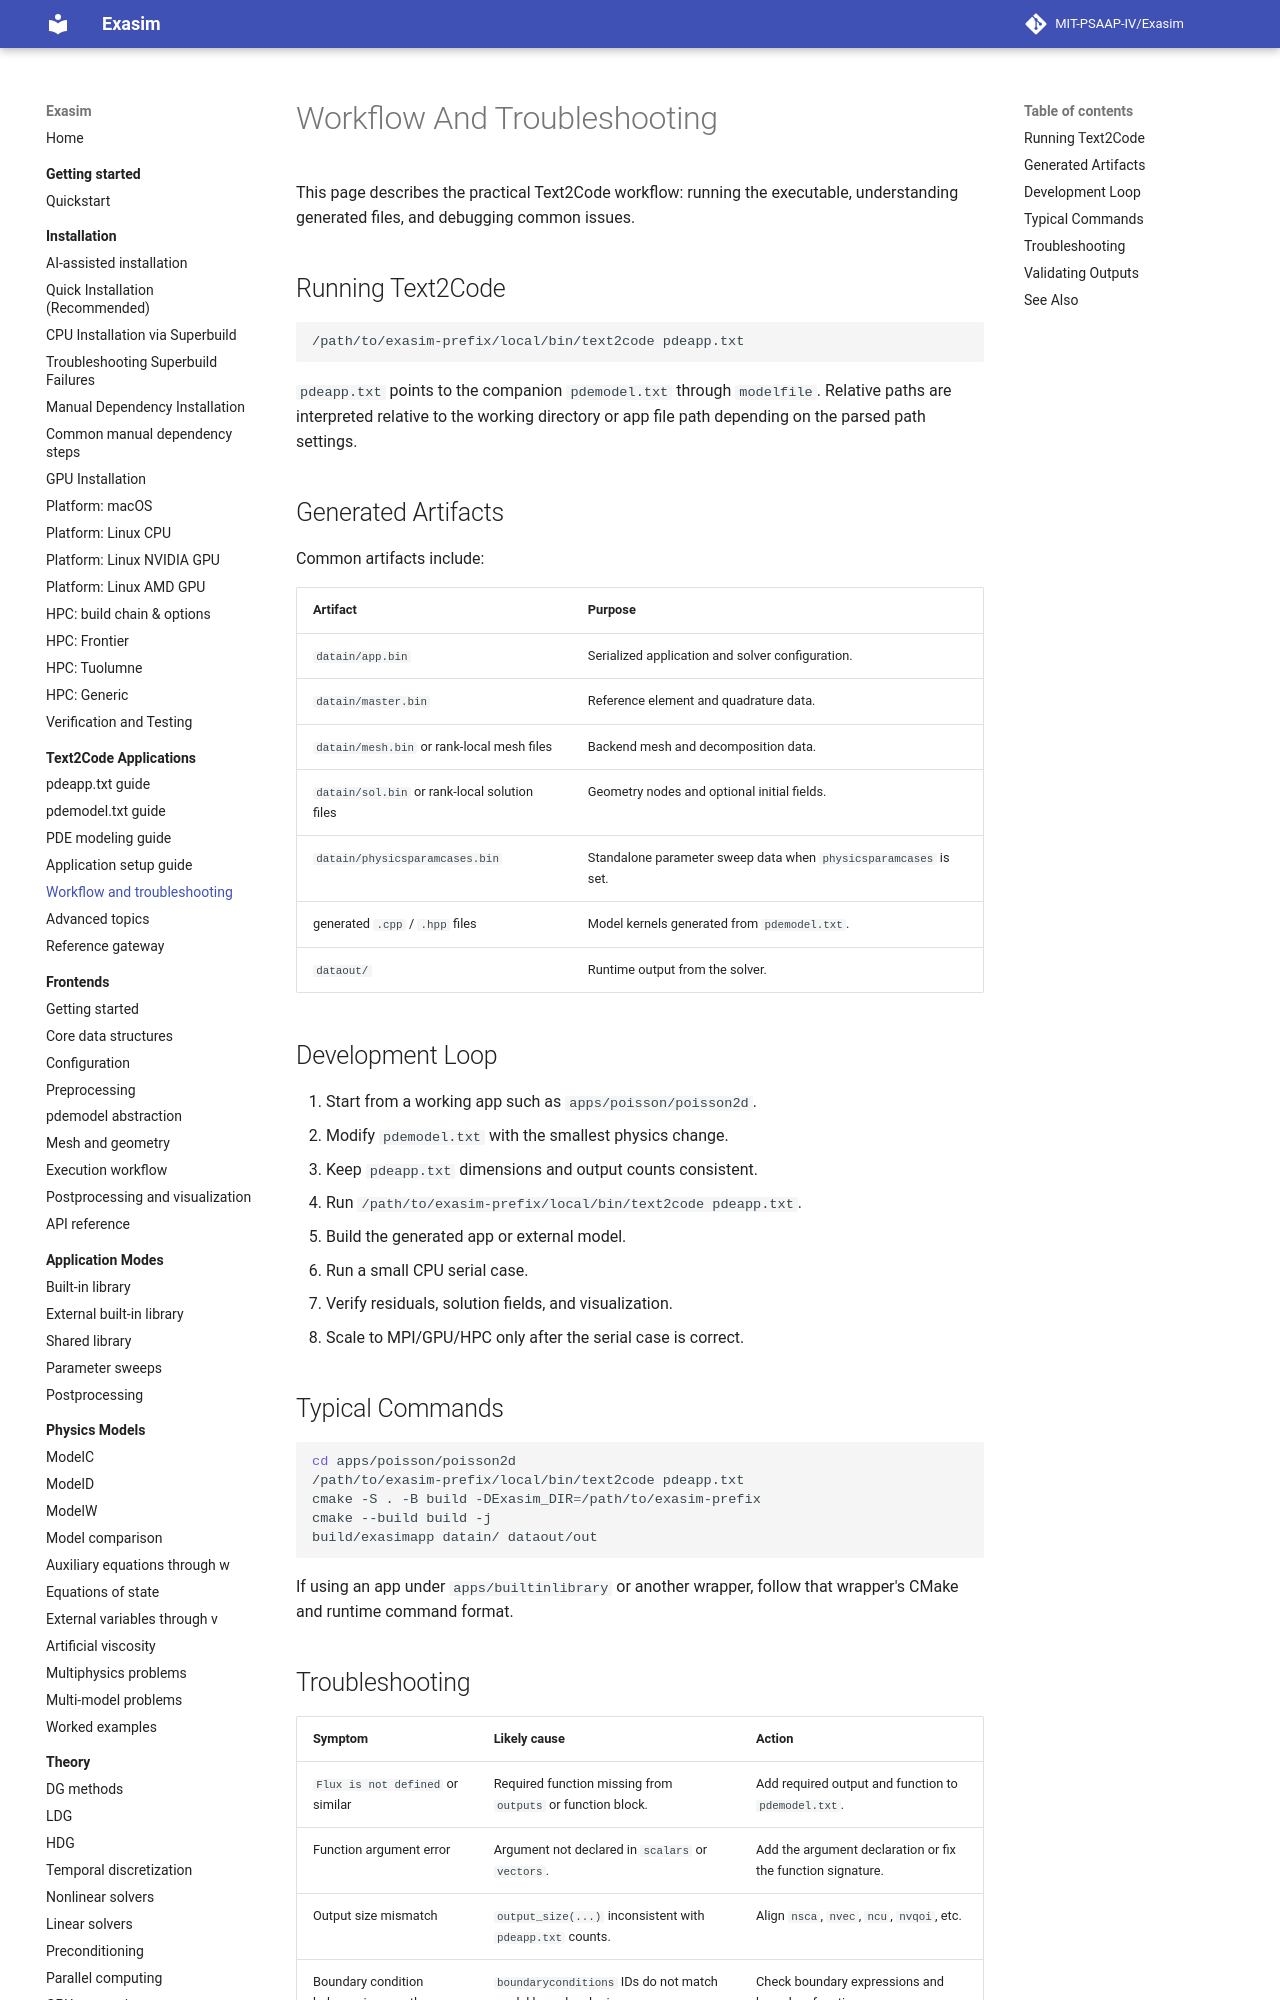

repository: MIT-PSAAP-IV/Exasim · page: text2code-applications/workflow/index.html · generator: mkdocs

# Workflow And Troubleshooting

This page describes the practical Text2Code workflow: running the executable,
understanding generated files, and debugging common issues.

## Running Text2Code

```bash
/path/to/exasim-prefix/local/bin/text2code pdeapp.txt
```

`pdeapp.txt` points to the companion `pdemodel.txt` through `modelfile`.
Relative paths are interpreted relative to the working directory or app file
path depending on the parsed path settings.

## Generated Artifacts

Common artifacts include:

| Artifact | Purpose |
| --- | --- |
| `datain/app.bin` | Serialized application and solver configuration. |
| `datain/master.bin` | Reference element and quadrature data. |
| `datain/mesh.bin` or rank-local mesh files | Backend mesh and decomposition data. |
| `datain/sol.bin` or rank-local solution files | Geometry nodes and optional initial fields. |
| `datain/physicsparamcases.bin` | Standalone parameter sweep data when `physicsparamcases` is set. |
| generated `.cpp` / `.hpp` files | Model kernels generated from `pdemodel.txt`. |
| `dataout/` | Runtime output from the solver. |

## Development Loop

1. Start from a working app such as `apps/poisson/poisson2d`.
2. Modify `pdemodel.txt` with the smallest physics change.
3. Keep `pdeapp.txt` dimensions and output counts consistent.
4. Run `/path/to/exasim-prefix/local/bin/text2code pdeapp.txt`.
5. Build the generated app or external model.
6. Run a small CPU serial case.
7. Verify residuals, solution fields, and visualization.
8. Scale to MPI/GPU/HPC only after the serial case is correct.

## Typical Commands

```bash
cd apps/poisson/poisson2d
/path/to/exasim-prefix/local/bin/text2code pdeapp.txt
cmake -S . -B build -DExasim_DIR=/path/to/exasim-prefix
cmake --build build -j
build/exasimapp datain/ dataout/out
```

If using an app under `apps/builtinlibrary` or another wrapper, follow that
wrapper's CMake and runtime command format.
